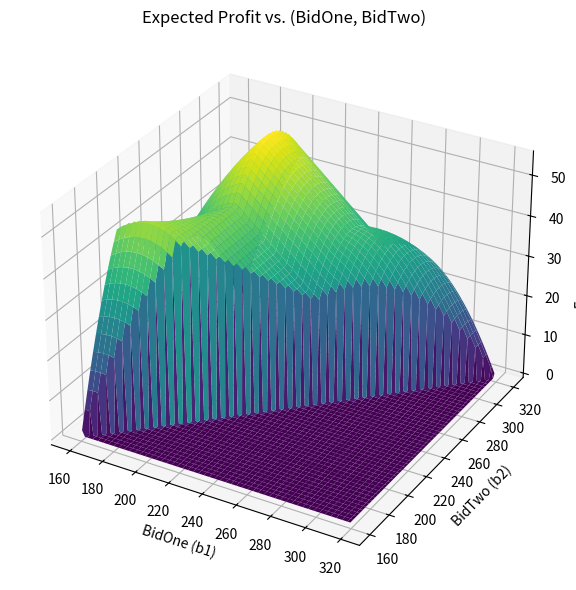

This figure's Python source:
import numpy as np
import matplotlib.pyplot as plt

# Density of the segmented uniform distribution
density = 1 / 110

# Compute cumulative probability from the custom CDF
def cumulative_prob(lower, upper, b1, b2):
    # Probabilities in each segment
    prob = 0.0
    if b1 < upper and b2 > lower:
        clipped_b1 = max(b1, lower)
        clipped_b2 = min(b2, upper)
        prob = max(0, clipped_b2 - clipped_b1)
    return prob * density

# Expected profit function
def expected_profit(b1, b2):
    if b2 <= b1:
        return 0

    # Part 1: reserve <= b1
    p1 = cumulative_prob(160, 200, 160, b1) + cumulative_prob(250, 320, 250, b1)
    profit1 = (320 - b1) * p1

    # Part 2: b1 < reserve <= b2
    p2 = cumulative_prob(160, 200, b1, b2) + cumulative_prob(250, 320, b1, b2)
    profit2 = (320 - b2) * p2

    return profit1 + profit2

# Create grid of bid pairs
b1_vals = np.linspace(160, 319, 100)
b2_vals = np.linspace(161, 320, 100)
B1, B2 = np.meshgrid(b1_vals, b2_vals)
Z = np.zeros_like(B1)

# Compute expected profits over the grid
for i in range(len(b1_vals)):
    for j in range(len(b2_vals)):
        b1 = B1[j, i]
        b2 = B2[j, i]
        Z[j, i] = expected_profit(b1, b2)

# Find optimal bid pair
max_idx = np.unravel_index(np.argmax(Z), Z.shape)
optimal_b1 = B1[max_idx]
optimal_b2 = B2[max_idx]
max_profit = Z[max_idx]

print(f"Optimal BidOne = {optimal_b1:.2f}, BidTwo = {optimal_b2:.2f}, Expected Profit = {max_profit:.2f}")

# Plotting
fig = plt.figure(figsize=(12, 6))
ax = fig.add_subplot(111, projection='3d')
ax.plot_surface(B1, B2, Z, cmap='viridis')
ax.set_xlabel('BidOne (b1)')
ax.set_ylabel('BidTwo (b2)')
ax.set_zlabel('Expected Profit')
ax.set_title('Expected Profit vs. (BidOne, BidTwo)')
plt.tight_layout()
plt.show()
